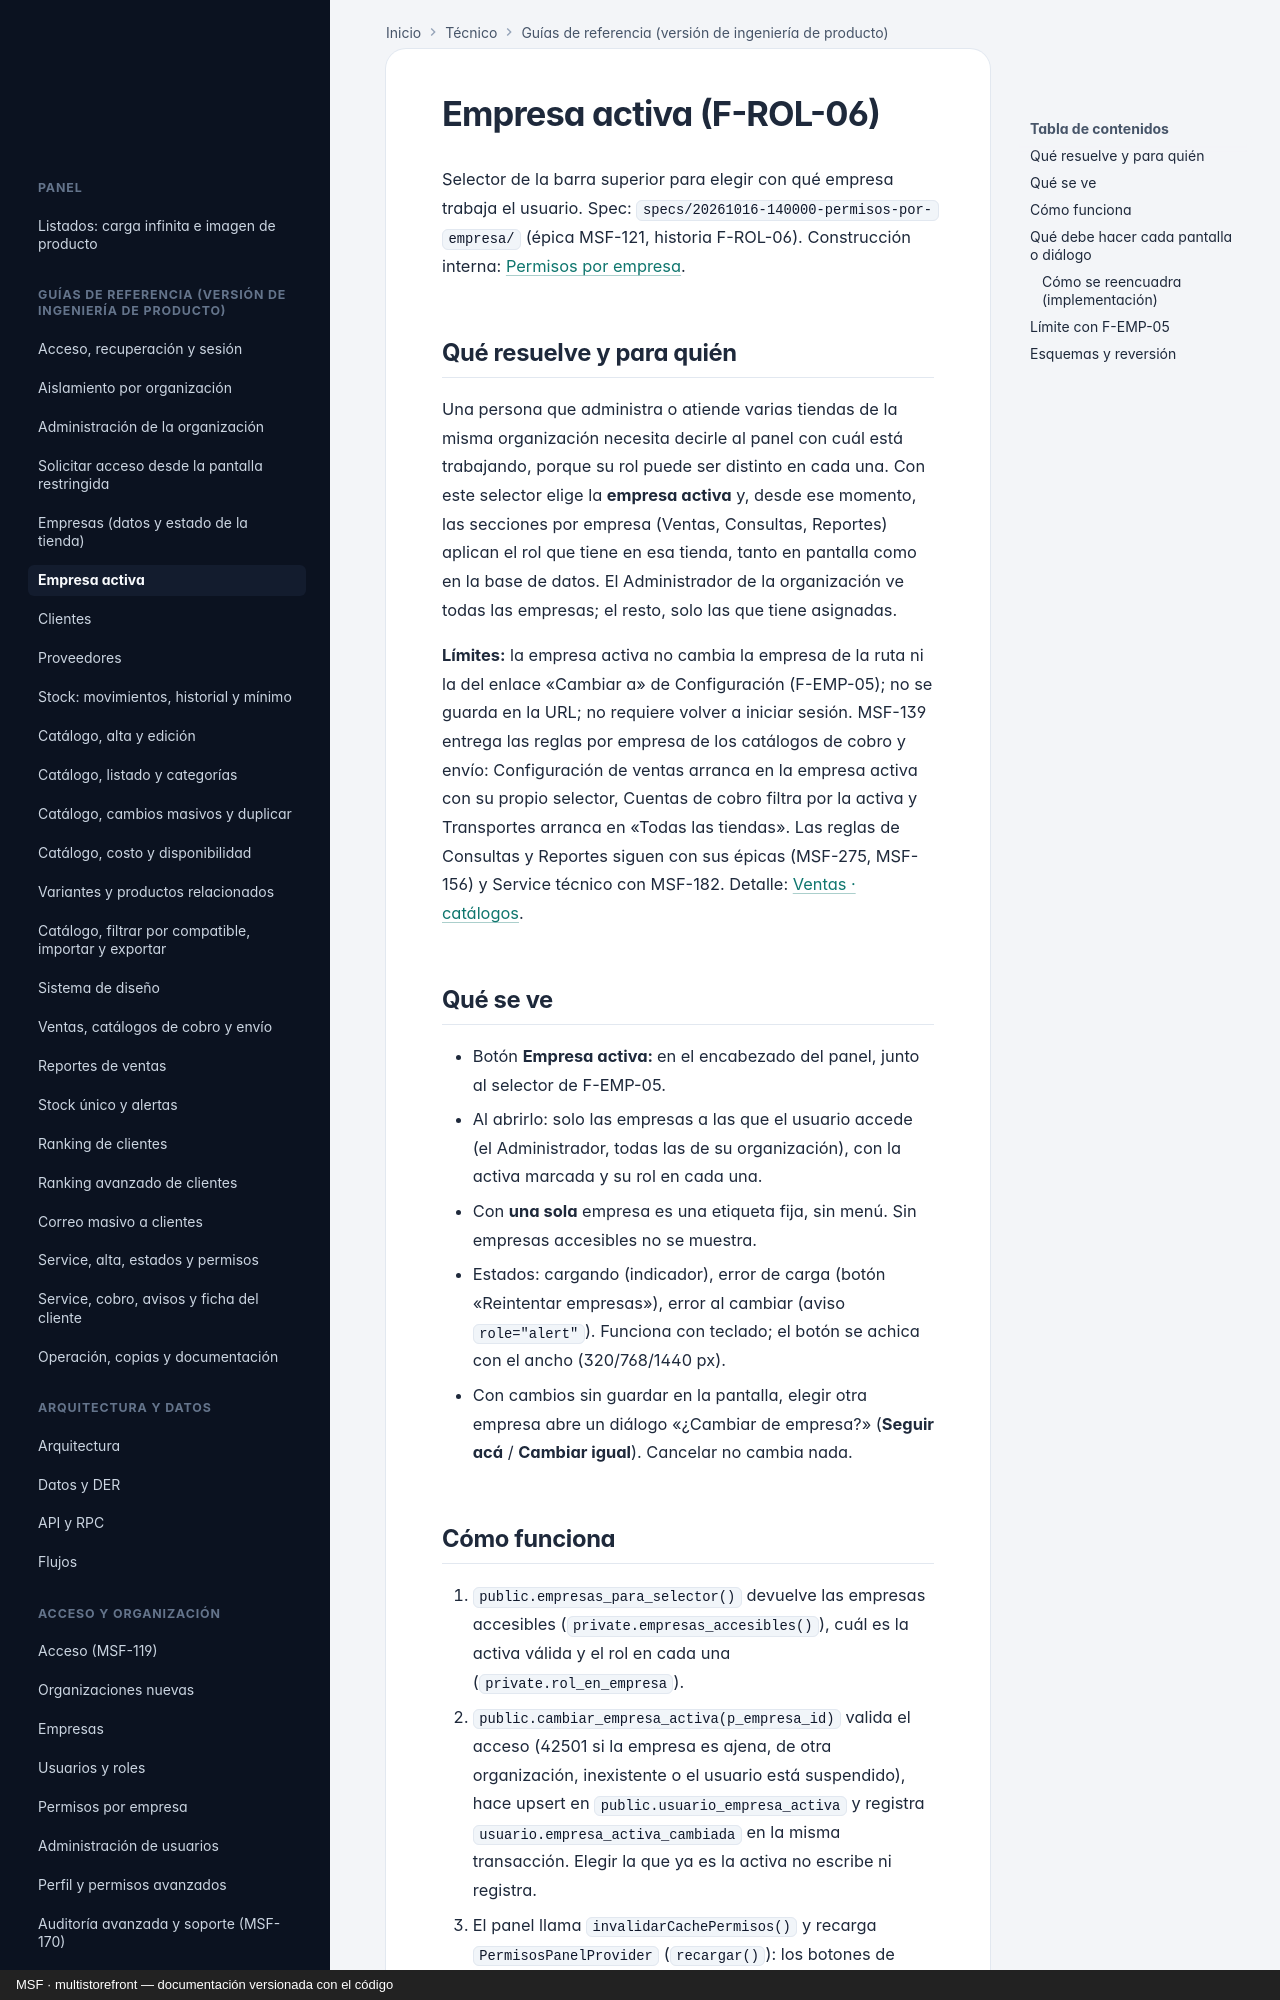

repository: nicolasjones/multistorefront-meli · page: empresa-activa/index.html · generator: mkdocs · copyright: MSF · multistorefront — documentación versionada con el código

---
owner: producto
sources:
  - specs
---

# Empresa activa (F-ROL-06)

Selector de la barra superior para elegir con qué empresa trabaja el usuario.
Spec: `specs/20261016-140000-permisos-por-empresa/` (épica MSF-121, historia F-ROL-06).
Construcción interna: [Permisos por empresa](tecnico/permisos-por-empresa.md).

## Qué resuelve y para quién

Una persona que administra o atiende varias tiendas de la misma organización necesita decirle al panel
con cuál está trabajando, porque su rol puede ser distinto en cada una. Con este selector elige la
**empresa activa** y, desde ese momento, las secciones por empresa (Ventas, Consultas, Reportes) aplican
el rol que tiene en esa tienda, tanto en pantalla como en la base de datos. El Administrador de la
organización ve todas las empresas; el resto, solo las que tiene asignadas.

**Límites:** la empresa activa no cambia la empresa de la ruta ni la del enlace «Cambiar a» de
Configuración (F-EMP-05); no se guarda en la URL; no requiere volver a iniciar sesión. MSF-139 entrega
las reglas por empresa de los catálogos de cobro y envío: Configuración de ventas arranca en la empresa
activa con su propio selector, Cuentas de cobro filtra por la activa y Transportes arranca en «Todas
las tiendas». Las reglas de Consultas y Reportes siguen con sus épicas (MSF-275, MSF-156) y Service
técnico con MSF-182. Detalle: [Ventas · catálogos](producto/ventas-catalogos.md#empresa-activa).

## Qué se ve

- Botón **Empresa activa: <nombre>** en el encabezado del panel, junto al selector de F-EMP-05.
- Al abrirlo: solo las empresas a las que el usuario accede (el Administrador, todas las de su
  organización), con la activa marcada y su rol en cada una.
- Con **una sola** empresa es una etiqueta fija, sin menú. Sin empresas accesibles no se muestra.
- Estados: cargando (indicador), error de carga (botón «Reintentar empresas»), error al cambiar
  (aviso `role="alert"`). Funciona con teclado; el botón se achica con el ancho (320/768/1440 px).
- Con cambios sin guardar en la pantalla, elegir otra empresa abre un diálogo «¿Cambiar de empresa?»
  (**Seguir acá** / **Cambiar igual**). Cancelar no cambia nada.
